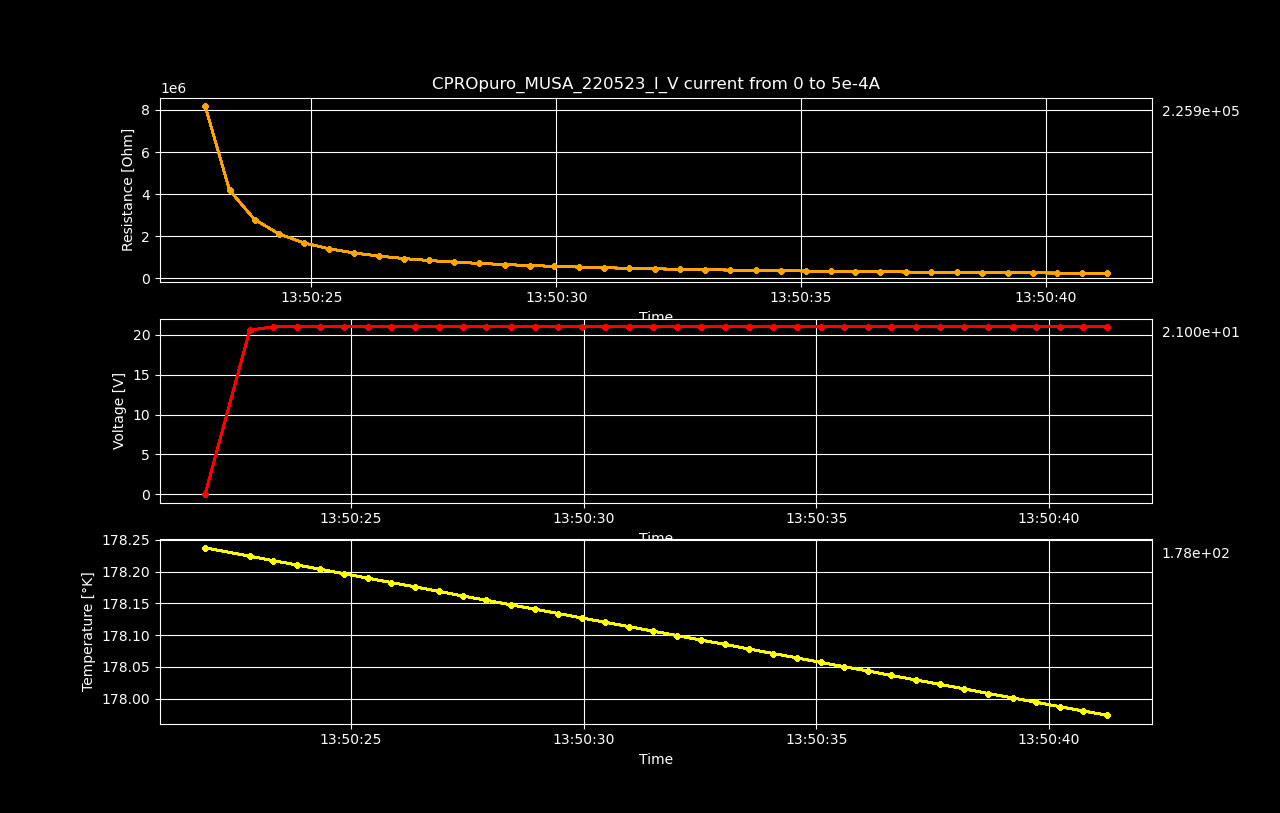

Data behind this chart, as committed beside it:
Datetime, Temperature [K], Voltage [V], Resistance [𝛀], Current Source [A], Electric Field [V/cm], Restivity [𝛀 cm], Current Density [A/cm2]
2023-05-22 13:50:21.870322, 178.2, 0.001699, inf, 0.0, 0.03695, inf, 0.0
2023-05-22 13:50:22.829787, 178.2, 20.59, 8192895, 2.512562814070352e-06, 447.5, 120756147, 3.705844858510843e-06
2023-05-22 13:50:23.328886, 178.2, 21, 4178280, 5.025125628140704e-06, 456.4, 61584209, 7.411689717021686e-06
2023-05-22 13:50:23.840374, 178.2, 21, 2785520, 7.537688442211056e-06, 456.4, 41056139, 1.1117534575532531e-05
2023-05-22 13:50:24.347419, 178.2, 21, 2089132, 1.0050251256281408e-05, 456.4, 30791996, 1.4823379434043372e-05
2023-05-22 13:50:24.852707, 178.2, 21, 1671317, 1.2562814070351759e-05, 456.4, 24633753, 1.8529224292554217e-05
2023-05-22 13:50:25.363678, 178.2, 21, 1392762, 1.5075376884422112e-05, 456.4, 20528098, 2.2235069151065062e-05
2023-05-22 13:50:25.868278, 178.2, 21, 1193798, 1.7587939698492464e-05, 456.4, 17595538, 2.5940914009575903e-05
2023-05-22 13:50:26.382906, 178.2, 21, 1044569, 2.0100502512562815e-05, 456.4, 15396037, 2.9646758868086745e-05
2023-05-22 13:50:26.889095, 178.2, 21, 928508, 2.2613065326633167e-05, 456.4, 13685397, 3.3352603726597586e-05
2023-05-22 13:50:27.400732, 178.2, 21, 835654, 2.5125628140703518e-05, 456.4, 12316811, 3.7058448585108434e-05
2023-05-22 13:50:27.909185, 178.2, 21, 759687, 2.763819095477387e-05, 456.4, 11197133, 4.0764293443619275e-05
2023-05-22 13:50:28.432316, 178.1, 21, 696380, 3.0150753768844224e-05, 456.4, 10264032, 4.4470138302130124e-05
2023-05-22 13:50:28.948297, 178.1, 21, 642812, 3.2663316582914576e-05, 456.4, 9474484, 4.8175983160640965e-05
2023-05-22 13:50:29.455697, 178.1, 21, 596896, 3.517587939698493e-05, 456.4, 8797721, 5.1881828019151806e-05
2023-05-22 13:50:29.960240, 178.1, 21, 557103, 3.768844221105528e-05, 456.4, 8211213, 5.558767287766265e-05
2023-05-22 13:50:30.467041, 178.1, 21, 522284, 4.020100502512563e-05, 456.4, 7698017, 5.929351773617349e-05
2023-05-22 13:50:30.979019, 178.1, 21, 491562, 4.271356783919598e-05, 456.4, 7245193, 6.299936259468434e-05
2023-05-22 13:50:31.491150, 178.1, 21, 464252, 4.522613065326633e-05, 456.4, 6842666, 6.670520745319517e-05
2023-05-22 13:50:32.010769, 178.1, 21, 439818, 4.7738693467336685e-05, 456.4, 6482531, 7.041105231170602e-05
2023-05-22 13:50:32.522946, 178.1, 21, 417827, 5.0251256281407036e-05, 456.4, 6158413, 7.411689717021687e-05
2023-05-22 13:50:33.045564, 178.1, 21, 397931, 5.276381909547739e-05, 456.4, 5865151, 7.78227420287277e-05
2023-05-22 13:50:33.553097, 178.1, 21, 379842, 5.527638190954774e-05, 456.4, 5598544, 8.152858688723855e-05
2023-05-22 13:50:34.074652, 178.1, 21, 363328, 5.778894472361809e-05, 456.4, 5355140, 8.523443174574939e-05
2023-05-22 13:50:34.584241, 178.1, 21, 348189, 6.030150753768845e-05, 456.4, 5131999, 8.894027660426025e-05
2023-05-22 13:50:35.097246, 178.1, 21, 334262, 6.28140703517588e-05, 456.4, 4926730, 9.264612146277108e-05
2023-05-22 13:50:35.603060, 178.1, 21, 321405, 6.532663316582915e-05, 456.4, 4737235, 9.635196632128193e-05
2023-05-22 13:50:36.102055, 178, 21, 309502, 6.78391959798995e-05, 456.4, 4561791, 0.0001001
2023-05-22 13:50:36.608119, 178, 21, 298448, 7.035175879396985e-05, 456.4, 4398860, 0.0001038
2023-05-22 13:50:37.133819, 178, 21, 288156, 7.28643216080402e-05, 456.4, 4247172, 0.0001075
2023-05-22 13:50:37.649697, 178, 21, 278551, 7.537688442211056e-05, 456.4, 4105597, 0.0001112
2023-05-22 13:50:38.178233, 178, 21, 269565, 7.788944723618091e-05, 456.4, 3973160, 0.0001149
2023-05-22 13:50:38.695693, 178, 21, 261141, 8.040201005025126e-05, 456.4, 3848994, 0.0001186
2023-05-22 13:50:39.217771, 178, 21, 253228, 8.291457286432161e-05, 456.4, 3732359, 0.0001223
2023-05-22 13:50:39.727377, 178, 21, 245780, 8.542713567839196e-05, 456.4, 3622577, 0.000126
2023-05-22 13:50:40.225872, 178, 21, 238757, 8.793969849246232e-05, 456.4, 3519074, 0.0001297
2023-05-22 13:50:40.728756, 178, 21, 232125, 9.045226130653267e-05, 456.4, 3421322, 0.0001334
2023-05-22 13:50:41.244132, 178, 21, 225852, 9.296482412060302e-05, 456.4, 3328860, 0.0001371
